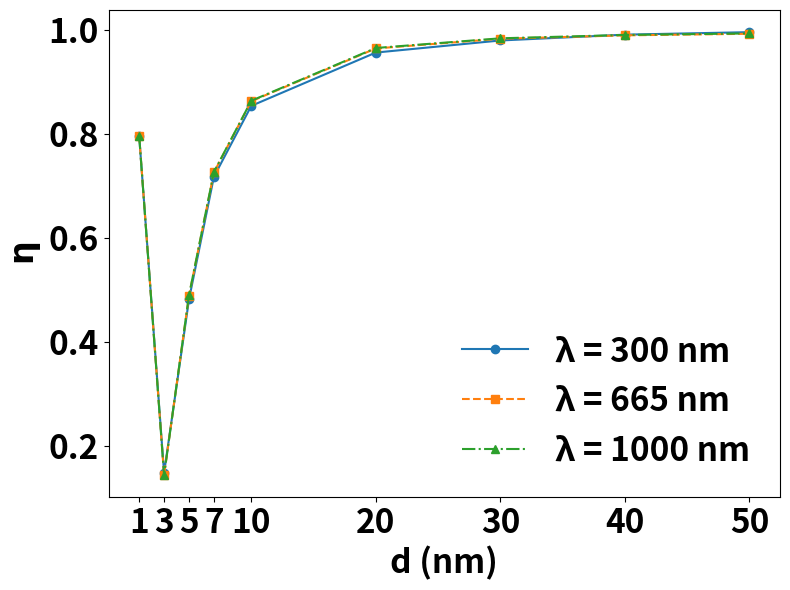

Source code (Python):
""" Plot the accuracy of BEM Green's function reconstruction as a function of minumum distance Rx_min.
The Rx_min is the minimum distance between the dipole and response point, also the x_target_min in the MATLAB script.
We showed this result in our paper. The alpha_value is manually created based on the data 
we got from verify_bem_fresnel.py for different Rx_min and wavelength. The plot is saved as calibration_distance.png.

Try to run this script:
python -m mqed.BEM.accuracy_plot

"""
import numpy as np 
from matplotlib import pyplot as plt

Rx_value = [1, 3, 5, 7, 10, 20, 30, 40, 50]
alpha_value_665 = [0.7969998834788722, 0.1434637476526375, 0.4884887575393157, 0.7259330785763067, 0.8631079451054886,0.9646911296158212, 0.9833886843889496, 0.9899108232274906,0.9929700363227106]
alpha_value_1000 = [0.7966710735932633, 0.14282505025770661, 0.4892551343263424, 0.7267586167516764, 0.8639694458463937, 0.9655617752706598, 0.984227517889597, 0.9906792786478612, 0.99362204940253]
alpha_value_300 = [0.7963787944447916, 0.14739647993760252, 0.4813750545022663, 0.7175825026046074, 0.8541344283411951, 0.9567863128941749, 0.9800532329399831, 0.9912513514980595, 0.9960682377717123]

alpha_value_combine = np.array([alpha_value_300, alpha_value_665, alpha_value_1000])
def plot_alpha_vs_Rx(Rx_value, alpha_value):
    """Plot alpha vs Rx for a given Rx value."""
    Rx_array = np.array(Rx_value)
    alpha_array = np.array(alpha_value)

    plt.figure(figsize=(8, 6))
    plt.plot(Rx_array, alpha_array[0], marker='o', linestyle='-', label='λ = 300 nm')
    plt.plot(Rx_array, alpha_array[1], marker='s', linestyle='--', label='λ = 665 nm')
    plt.plot(Rx_array, alpha_array[2], marker='^', linestyle='-.', label='λ = 1000 nm')
    # plt.xscale('log')
    # plt.yscale('log')
    plt.xticks(Rx_array, fontsize=24, fontweight='bold')
    plt.yticks(np.linspace(0.2, 1.0, 5), fontsize=24, fontweight='bold')
    plt.xlabel('d (nm)', fontsize=24, fontweight='bold')
    plt.ylabel('$\\mathbf{\eta}$', fontsize=24, fontweight='bold')
    # plt.title('$\\alpha$ vs $Rx_{min}$', fontsize=16, fontweight='bold')
    # plt.grid(True, which="both", ls="--")
    leg = plt.legend(loc='lower right', fontsize=24, frameon=False)
    for txt in leg.get_texts():
        txt.set_fontweight('bold')
    plt.tight_layout()
    # plt.yscale('log')
    plt.savefig('calibration_distance.png', dpi=400)
    plt.show()
    
plot_alpha_vs_Rx(Rx_value, alpha_value_combine)  
